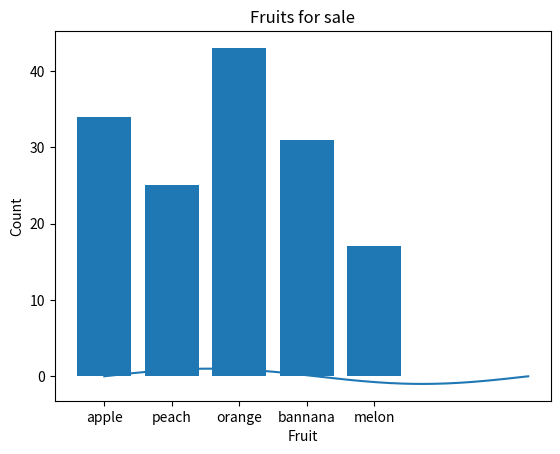

Python code for this plot:
#Test 1
import matplotlib.pyplot as plt
import numpy as np

x = np.linspace(0, 2 * np.pi, 200)
y = np.sin(x)

fig, ax = plt.subplots()
ax.plot(x, y)
plt.show()

#Test 2
import matplotlib.pyplot as plt

fruits = ["apple", "peach", "orange", "bannana", "melon"]
counts = [34, 25, 43, 31, 17]
plt.bar(fruits, counts)
plt.title("Fruits for sale")
plt.xlabel("Fruit")
plt.ylabel("Count")
plt.show()